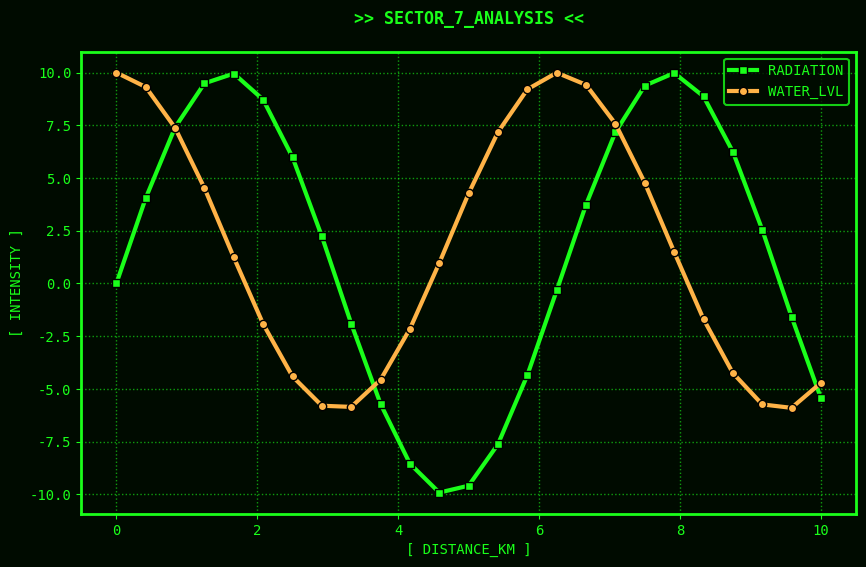

This chart was generated by the following Python code:
import matplotlib.pyplot as plt
import numpy as np
from cycler import cycler

def apply_grid_heavy_fallout_theme():
    # --- Color Palette ---
    terminal_green = '#1aff1a' 
    background = '#000b00' # Deep dark green/black
    
    # Data colors (High contrast against the green grid)
    data_colors = [
        '#1aff1a',  # Phosphor Green
        '#ffb347',  # New Vegas Amber
        '#00ffff',  # Cyan/Blue
    ]
    
    plt.rcParams.update({
        # Backgrounds
        'figure.facecolor': background,
        'axes.facecolor': background,
        
        # Text
        'font.family': 'monospace',
        'text.color': terminal_green,
        'axes.labelcolor': terminal_green,
        'xtick.color': terminal_green,
        'ytick.color': terminal_green,
        'axes.titlecolor': terminal_green,

        # The Grid (Restored & Prominent)
        'axes.grid': True,
        'grid.color': terminal_green,
        'grid.linestyle': ':',   # Dotted lines avoid looking like data
        'grid.linewidth': 1.0,
        'grid.alpha': 0.6,       # High visibility
        
        # Borders
        'axes.edgecolor': terminal_green,
        'axes.linewidth': 2,
        
        # Data Lines
        'axes.prop_cycle': cycler(color=data_colors),
        'lines.linewidth': 3,
    })

# --- Apply & Plot ---
apply_grid_heavy_fallout_theme()

# Data
x = np.linspace(0, 10, 25)
y1 = np.sin(x) * 10
y2 = np.cos(x) * 8 + 2

fig, ax = plt.subplots(figsize=(10, 6))

# Plotting
ax.plot(x, y1, label='RADIATION', marker='s', markeredgecolor='black')
ax.plot(x, y2, label='WATER_LVL', marker='o', markeredgecolor='black')

# Titles and Labels
ax.set_title(">> SECTOR_7_ANALYSIS <<", fontweight='bold', pad=20)
ax.set_xlabel("[ DISTANCE_KM ]")
ax.set_ylabel("[ INTENSITY ]")

# Legend with solid background to hide grid lines behind text
legend = ax.legend(frameon=True, loc='upper right')
frame = legend.get_frame()
frame.set_facecolor('#000b00')
frame.set_edgecolor('#1aff1a')
frame.set_linewidth(1.5)

plt.show()
